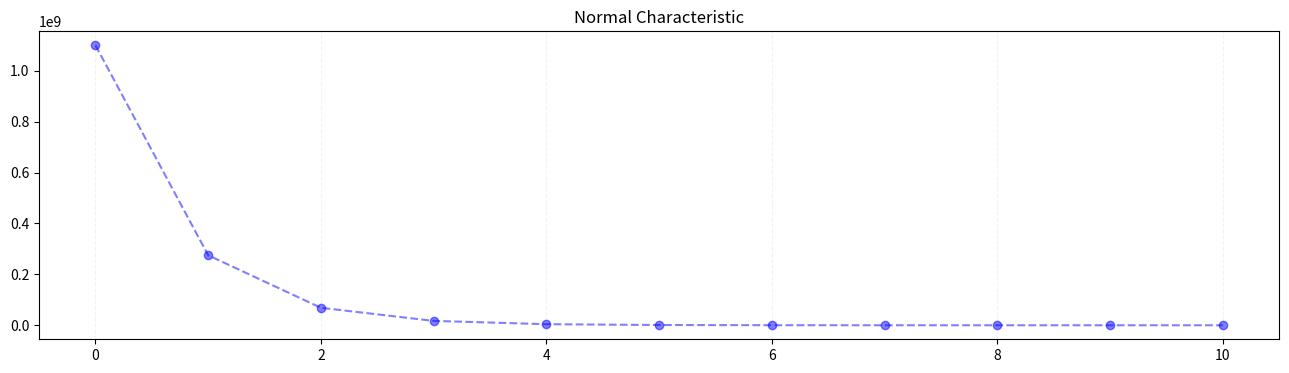

The matplotlib source for this figure:
import numpy as np
import matplotlib.pyplot as plt
import copy
class MeanTrans():
    
    def __init__(self):

        self.color_dict = {0:"magenta",1:"dimgray",2:"cyan"}
        self.type_dict = {0:"st_weighted"}

    def cycle(self,T):
        
        w,sigma,v_h = np.linalg.svd(T)
        sigma = np.diag(sigma)
        v = v_h.H
        
        sigma_sq = np.sqrt(sigma)
        sigma_hat = v@sigma_sq@v_h
        sigma_pinv = np.linalg.pinv(sigma)

        if self.isometry:
            u = w@sigma@sigma_pinv@v_h
        else:
            u = w@v_h
        
        T_abs = v@sigma@v_h
        T_duggal = T_abs@u
        T_st = (self.s*T+self.t*T_duggal)

        return T_st
             
    def transform(self, T, n=1, s=1/2, t=1/2, isometry=True): # n : iteration count
        
        self.s = s
        self.t = t
        self.T = T
        self.n = n
        self.isometry = isometry
        
        before = copy.deepcopy(self.T)
        
        self.st = [T]
            
        for i in range(self.n):
                
            after = self.cycle(before)
            self.st.append(after)
            before = after
            
    def normal_calculator(self):
        self.norm_info = [] #list of Frobenius norm of each transformation output matrix
        self.normal_info = [] #list of Frobenius norm of each transformation output matrix
        
        for j in self.st:
            norm = np.linalg.norm(j)
            distance_matrix = np.abs(j@j.H-j.H@j)
            distance = np.linalg.norm(distance_matrix)
            self.normal_info.append(distance)
            self.norm_info.append(norm)
    
    
    def normal_plot(self): # plot that dipicts Frobenius norm of T(T^*)-(T^*)T

        self.total_fig, self.total_ax=plt.subplots(1,1)
        
        self.total_ax.plot(range(self.n+1),self.normal_info,color="b",alpha=0.5,marker="o",linestyle="dashed")
        self.total_ax.set_title("Normal Characteristic")
        self.total_fig.set_size_inches((16,4))
        self.total_ax.grid(axis='x', color='0.95',linestyle="--")
        
    def process(self, k, dicimals=4):
        if k == 0 or k > self.n:
            raise Exception("k must be more than 0 and less than n.")
        print("===============<START>===============\n")
        
        M=self.st[k-1]
        print(f"T_hat({k-1})\n", np.round(M, dicimals), "\n")
        
        w,sigma,v_h=np.linalg.svd(M)   
        sigma=np.diag(sigma) 
        v=v_h.H
        
        print("W\n", np.round(w, dicimals), "\n")
        print("Sigma\n", np.round(sigma, dicimals), "\n")
        print("V_h\n", np.round(v_h, dicimals), "\n")
        print("W\Sigma V^*\n", np.round(w @ sigma @ v_h, dicimals), "\n")
        print("WV^*\n", np.round(w @ v_h, dicimals), "\n")
        print("V\n",v,"\n")
        
        sigma_sq=np.sqrt(sigma)
        sigma_hat=v@sigma_sq@v_h
        sigma_pinv=np.linalg.pinv(sigma)
        if self.isometry:
            u=w@sigma@sigma_pinv@v_h
            print("U=W\Sigma\Sigma_pinv V^*\n", np.round(u, dicimals), "\n")
        else:    
            u=w@v_h
            print("U=WV^*\n", np.round(u, dicimals), "\n")
        
        
        T_abs=v@sigma@v_h
        
        print("|T|\n", np.round(T_abs, dicimals), "\n")
        
        print("U|T|\n", np.round(u @ T_abs, dicimals), "\n")

     
        T_duggal=T_abs@u
        print("T_duggal\n", np.round(T_duggal, dicimals), "\n")
        
        T_st=(self.s*M+self.t*T_abs@u)
            
        print("|T|U", np.round(T_abs @ u, dicimals), "\n")
        print(f"T_hat({k})\n", np.round(T_st, dicimals), "------->(a)\n")
        
        
        print("===============<END>===============\n")
        print("result from our Method  \n", np.round(self.st[k], dicimals), "------->(b)")
        print("If a!=b, Error.. ; If that happens, please email us")
        print("e-mail : alsdn0110@snu.ac.kr")
        
    def __getitem__(self,key):
        return self.st[key]




if __name__ == "__main__":
    T = np.matrix([0, 27890, 0, 0]).reshape(2, 2)
    Transformer = MeanTrans()
    Transformer.transform(T, 10)

    print(Transformer[10])
    Transformer.process(1)
    Transformer.normal_calculator()
    Transformer.normal_plot()
